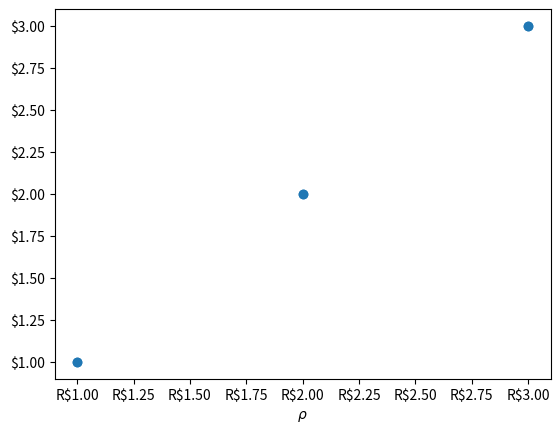

Generate this figure with matplotlib:
import matplotlib.pyplot as plt
X = [[1.,1.], [2.,2.], [3.,3.]]
Y = [[1.,1.], [2.,2.], [3.,3.]]
fig = plt.figure()
ax = fig.add_subplot(111)
ax.scatter(X, Y)
ax.set_xlabel(r'$\rho$')
ax.yaxis.set_major_formatter('${x:.2f}')
ax.xaxis.set_major_formatter('R${x:.2f}')
plt.show()